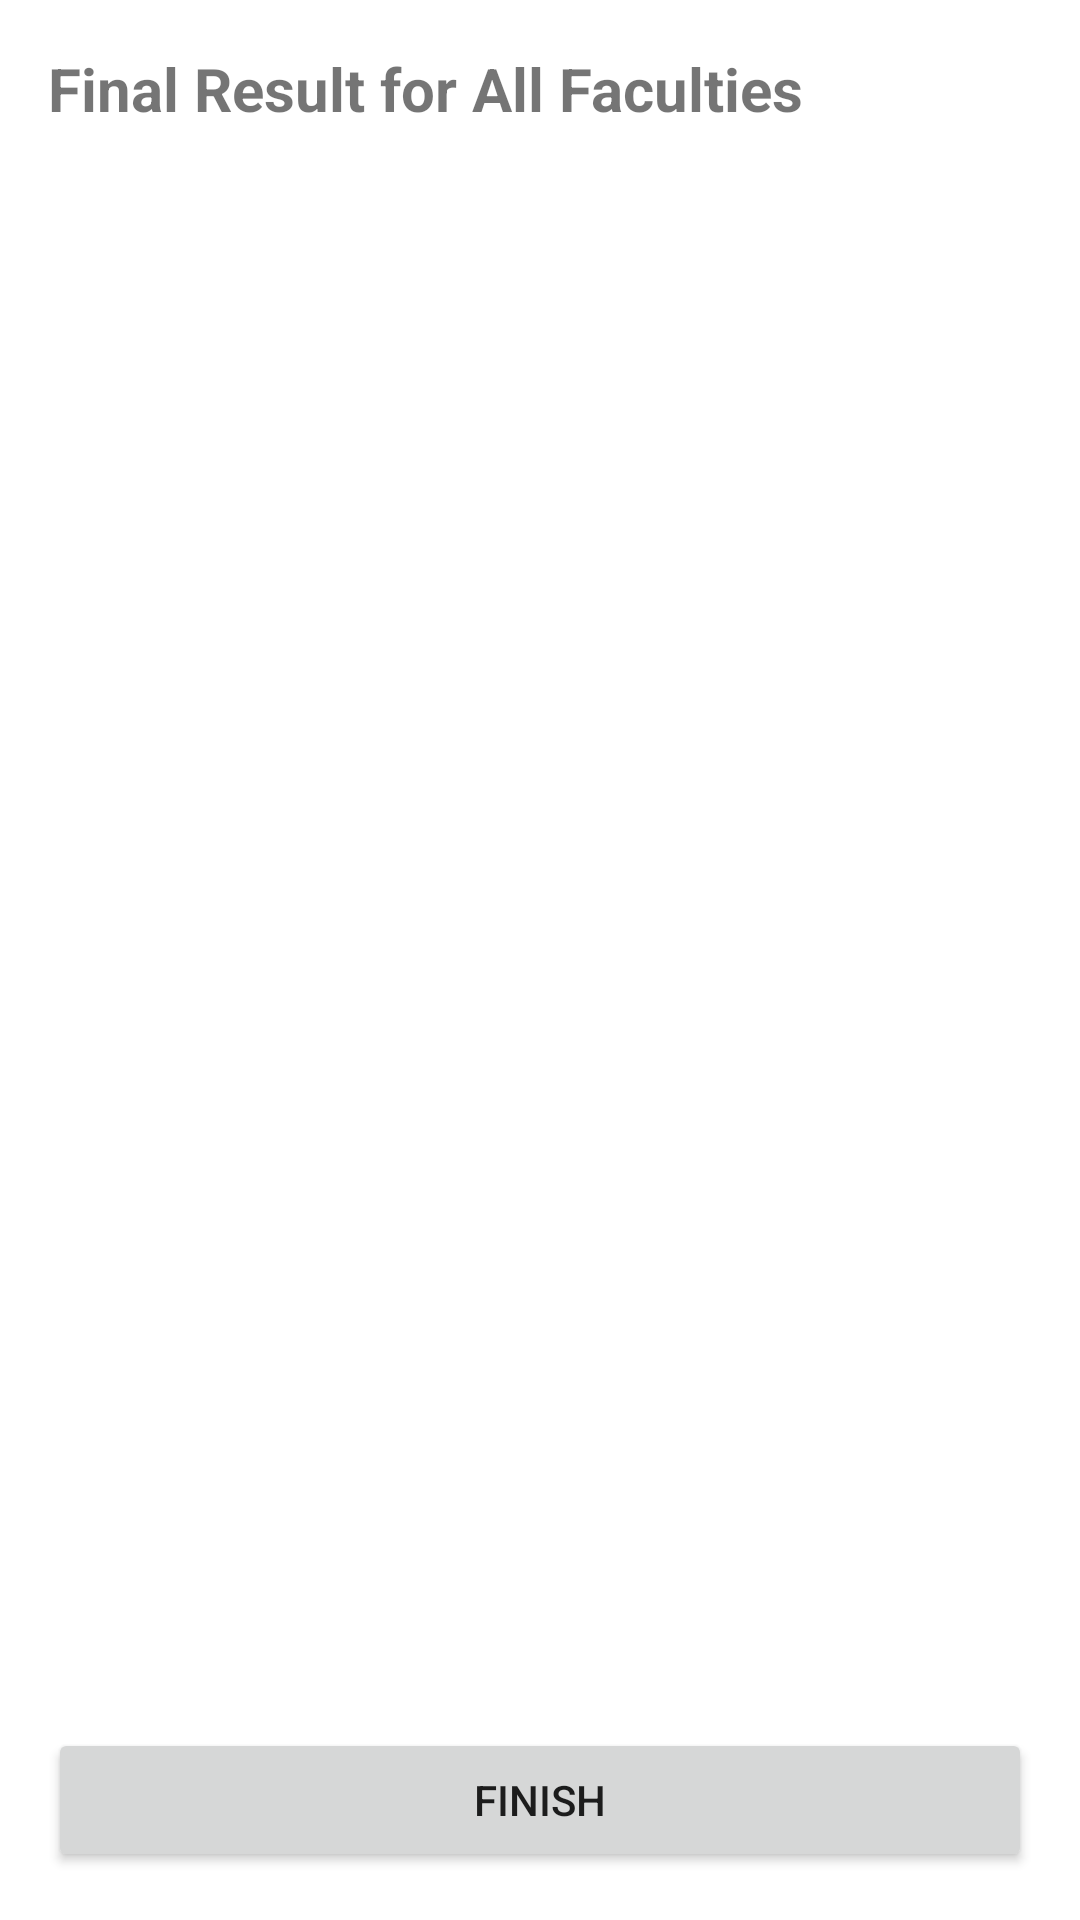

Write the Android layout XML for this screen, with the resource values it uses.
<!-- AndroidManifest.xml: application theme Theme.XVote -->
<!-- res/layout/activity_result_page.xml -->
<?xml version="1.0" encoding="utf-8"?>
<LinearLayout xmlns:android="http://schemas.android.com/apk/res/android"
    android:layout_width="match_parent"
    android:layout_height="match_parent"
    android:orientation="vertical"
    android:padding="16dp">

    <TextView
        android:id="@+id/resultTitleTextView"
        android:layout_width="match_parent"
        android:layout_height="wrap_content"
        android:text="Final Result for All Faculties"
        android:textSize="20sp"
        android:paddingBottom="16dp"
        android:textStyle="bold" />

    <androidx.recyclerview.widget.RecyclerView
        android:id="@+id/resultRecyclerView"
        android:layout_width="match_parent"
        android:layout_height="0dp"
        android:layout_weight="1"
        android:padding="8dp" />

    <Button
        android:id="@+id/finishButton"
        android:layout_width="match_parent"
        android:layout_height="wrap_content"
        android:text="Finish"
        android:layout_marginTop="16dp" />

</LinearLayout>
<!-- resources referenced by this layout -->
<resources>
  <style name="Theme.XVote" parent="Theme.MaterialComponents.DayNight.DarkActionBar">
          
          <item name="colorPrimary">@color/purple_500</item>
          <item name="colorPrimaryVariant">@color/purple_700</item>
          <item name="colorOnPrimary">@color/white</item>
          
          <item name="colorSecondary">@color/teal_200</item>
          <item name="colorSecondaryVariant">@color/teal_700</item>
          <item name="colorOnSecondary">@color/black</item>
          
          <item name="android:statusBarColor">?attr/colorPrimaryVariant</item>
          
      </style>
  <!-- not gathered from this repository: default colours our renderer supplied (Android Studio template values) -->
  <color name="purple_500">#FF6200EE</color>
  <color name="purple_700">#FF3700B3</color>
  <color name="teal_200">#FF03DAC5</color>
  <color name="teal_700">#FF018786</color>
  <color name="black">#FF000000</color>
  <color name="white">#FFFFFFFF</color>
</resources>
